Dataset: images (GitHub, zaid-gul/ECG_Classification). Classes: ARR, CHF, NSR.

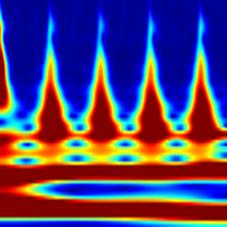
Label: CHF

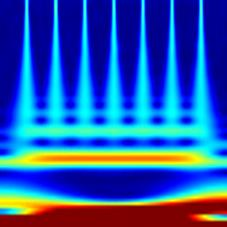
Label: NSR

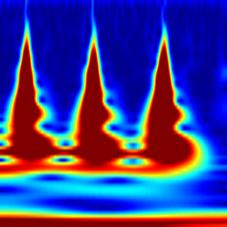
Label: ARR

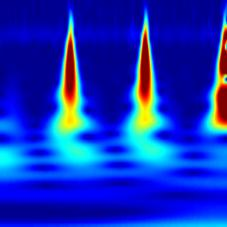
Label: ARR

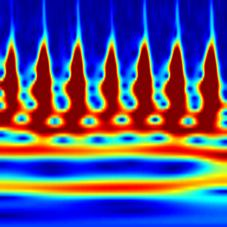
Label: CHF

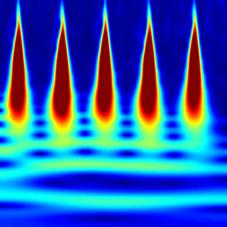
Label: NSR
